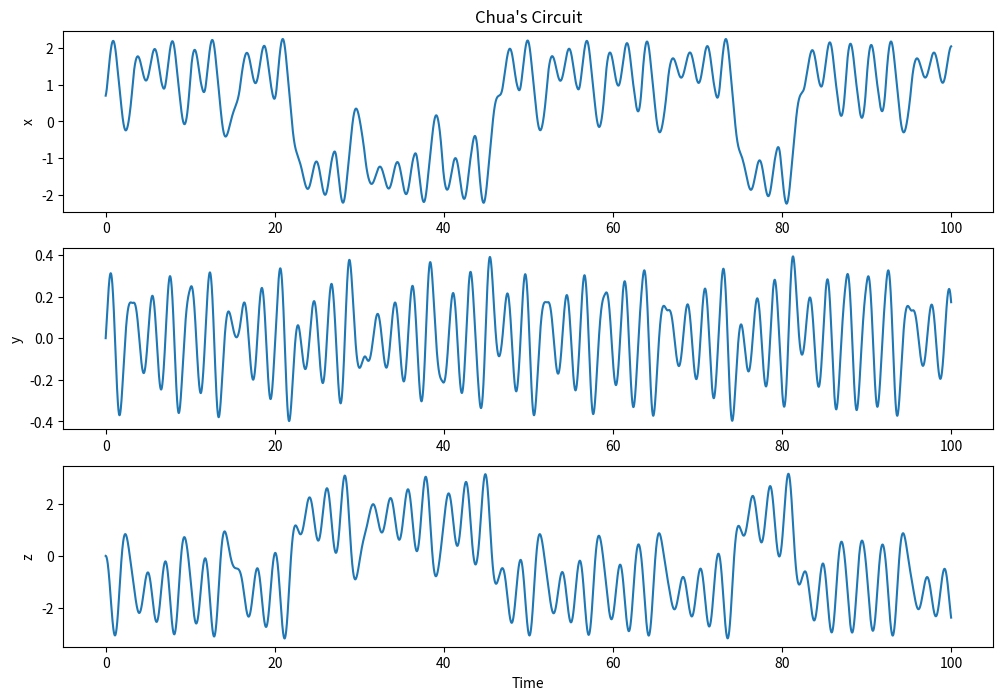

Reproduce this figure in Python.
import numpy as np
import matplotlib.pyplot as plt
from scipy.integrate import odeint

# Chua's Circuit Equations
def chua_circuit(Y, t, alpha, beta, m0, m1):
    """
    Y = [x, y, z]
    alpha, beta, m0, m1 are the parameters of the Chua's circuit.
    """
    x, y, z = Y
    # Nonlinear function
    h_x = m1 * x + 0.5 * (m0 - m1) * (abs(x + 1) - abs(x - 1))
    # Equations
    dxdt = alpha * (y - x - h_x)
    dydt = x - y + z
    dzdt = -beta * y
    return [dxdt, dydt, dzdt]

# Test function for Chua's Circuit
def test_chua_circuit():
    # Parameters
    alpha = 9.0
    beta = 14.286
    m0 = -1.143
    m1 = -0.714
    # Initial conditions
    Y0 = [0.7, 0.0, 0.0]
    # Time array
    t = np.linspace(0, 100, 10000)
    # Solving the ODE
    solution = odeint(chua_circuit, Y0, t, args=(alpha, beta, m0, m1))
    # Plotting
    plt.figure(figsize=(12, 8))
    plt.subplot(3, 1, 1)
    plt.plot(t, solution[:, 0])
    plt.title("Chua's Circuit")
    plt.ylabel("x")
    plt.subplot(3, 1, 2)
    plt.plot(t, solution[:, 1])
    plt.ylabel("y")
    plt.subplot(3, 1, 3)
    plt.plot(t, solution[:, 2])
    plt.ylabel("z")
    plt.xlabel("Time")
    plt.show()
    # Test: Ensure that the system is not static (e.g., all zeros)
    assert not np.all(solution == 0)

# Run the test
test_chua_circuit()
